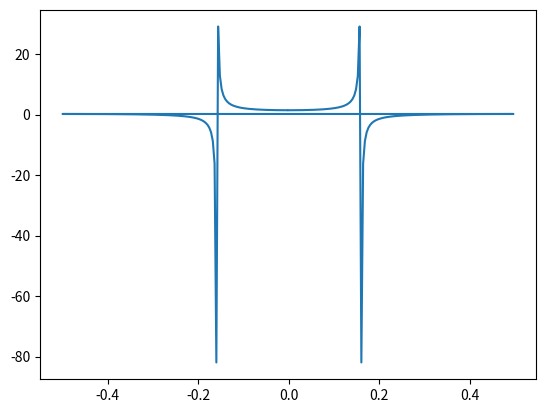

The matplotlib source for this figure:
import matplotlib.pyplot as plt
import numpy as np
t = np.arange(256)
sp = np.fft.fft(np.sin(t))
freq = np.fft.fftfreq(t.shape[-1])
plt.plot(freq, sp.real)
plt.show()

